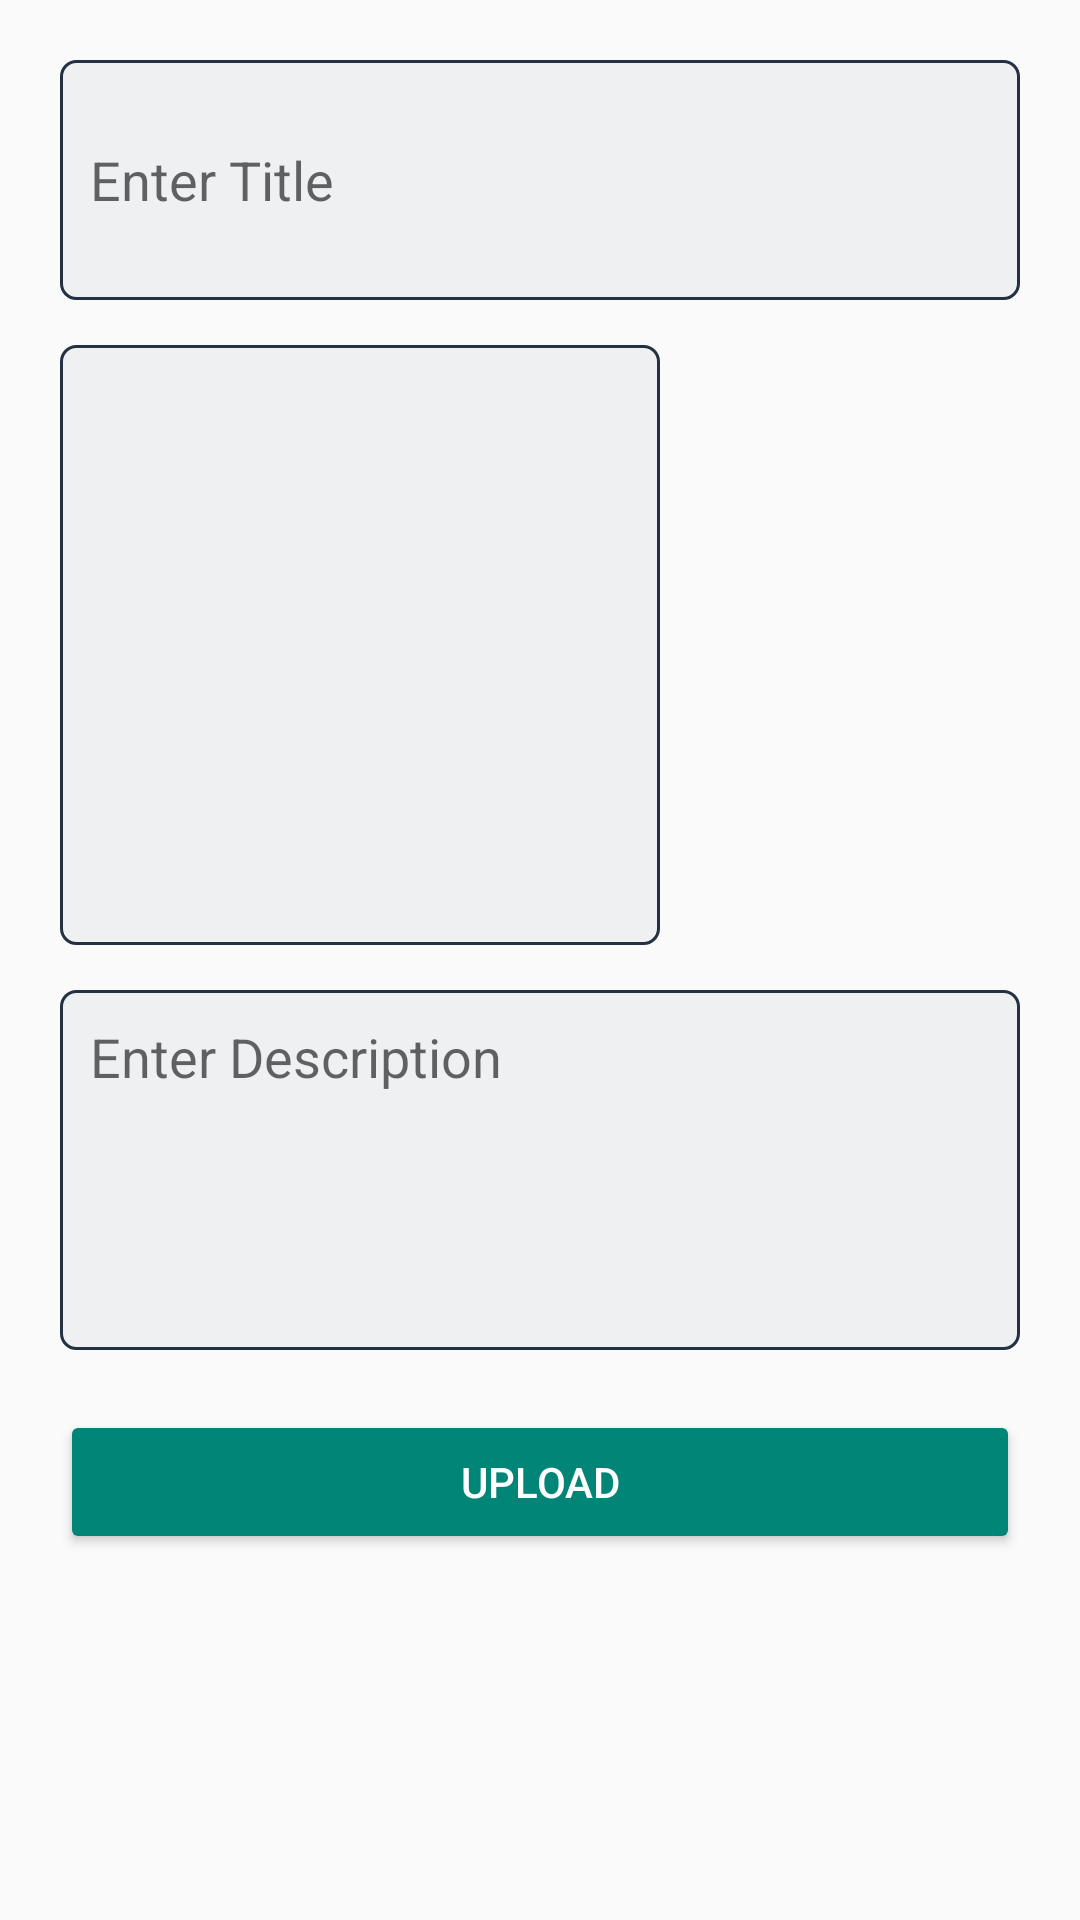

Layout XML and referenced resources for this Android screen:
<!-- AndroidManifest.xml: application theme Theme.Classmates -->
<!-- res/layout/fragment_add_post.xml -->
<?xml version="1.0" encoding="utf-8"?>
<FrameLayout xmlns:android="http://schemas.android.com/apk/res/android"
    xmlns:tools="http://schemas.android.com/tools"
    android:layout_width="match_parent"
    android:layout_height="match_parent"
    tools:context=".main.ui.post.AddPostFragment">

    <LinearLayout
        android:layout_width="match_parent"
        android:layout_height="match_parent"
        android:layout_margin="20dp"
        android:orientation="vertical">

        <EditText
            android:id="@+id/ptitle"
            android:layout_width="match_parent"
            android:layout_height="wrap_content"
            android:background="@drawable/background_button_slate_gray_outline"
            android:hint="Enter Title"
            android:minHeight="80dp"
            android:padding="10dp"
            android:singleLine="true" />

        <ImageView
            android:id="@+id/imagep"
            android:layout_width="200dp"
            android:layout_height="200dp"
            android:layout_marginTop="15dp"
            android:background="@drawable/background_button_slate_gray_outline"
            android:src="@drawable/ic_baseline_image_24" />

        <EditText
            android:id="@+id/pdes"
            android:layout_width="match_parent"
            android:layout_height="wrap_content"
            android:layout_marginTop="15dp"
            android:background="@drawable/background_button_slate_gray_outline"
            android:gravity="start"
            android:hint="Enter Description"
            android:inputType="textCapSentences|textMultiLine"
            android:minHeight="120dp"
            android:padding="10dp"
            android:singleLine="true" />

        <Button
            android:id="@+id/pupload"
            style="@style/Widget.AppCompat.Button.Colored"
            android:layout_width="match_parent"
            android:layout_height="wrap_content"
            android:layout_gravity="end"
            android:layout_marginTop="20sp"
            android:text="Upload"
            android:textAlignment="center" />
    </LinearLayout>

</FrameLayout>
<!-- resources referenced by this layout -->
<resources>
  <!-- drawable background_button_slate_gray_outline (drawable) -->
  <?xml version="1.0" encoding="utf-8"?>
  <shape
      xmlns:android="http://schemas.android.com/apk/res/android">
      <solid android:color="@color/slate_gray_10_alpha"/>
      <corners android:radius="5dp"/>
      <stroke android:color="@color/dark_slate_gray" android:width="1dp"/>
  </shape>
  <style name="Theme.Classmates" parent="Theme.MaterialComponents.Light.NoActionBar.Bridge">
          
          <item name="colorPrimary">@color/slate_gray</item>
          <item name="colorPrimaryVariant">@color/dark_slate_gray</item>
          <item name="colorOnPrimary">@color/white</item>
          
          <item name="colorSecondary">@color/teal_200</item>
          <item name="colorSecondaryVariant">@color/teal_700</item>
          <item name="colorOnSecondary">@color/black</item>
          
          <item name="android:statusBarColor" tools:targetApi="l">?attr/colorPrimaryVariant</item>
          
  
  
      </style>
  <color name="slate_gray_10_alpha">#10455D7A</color>
  <color name="dark_slate_gray">#233142</color>
  <color name="slate_gray">#455D7A</color>
  <color name="white">#FFFFFFFF</color>
  <color name="teal_200">#FF03DAC5</color>
  <color name="teal_700">#FF018786</color>
  <color name="black">#FF000000</color>
</resources>
